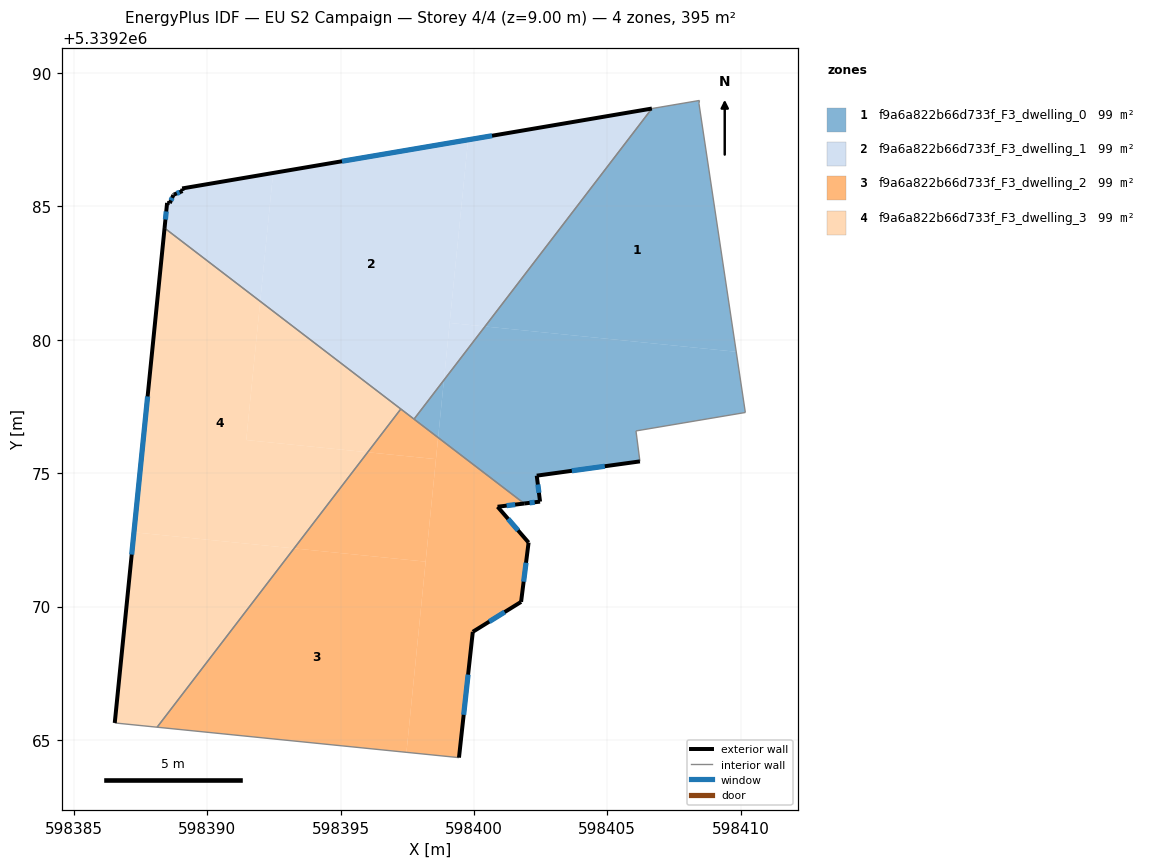
=== STOREY PLAN SPEC (per zone: floor XY polygon, exterior-wall plan segments, windows/doors) ===
zone 1: f9a6a822b66d733f_F3_dwelling_0  (98.7 m²)
  floor: (598409.83, 5339279.55) (598410.18, 5339277.27) (598406.08, 5339276.58) (598406.22, 5339275.44) (598402.36, 5339274.91) (598402.48, 5339273.93) (598401.89, 5339273.86) (598398.66, 5339276.33) (598398.88, 5339278.49) (598400.42, 5339280.50)
  floor: (598408.45, 5339288.97) (598408.44, 5339288.86) (598409.83, 5339279.55) (598400.42, 5339280.50) (598406.67, 5339288.67)
  floor: (598398.88, 5339278.49) (598398.66, 5339276.33) (598397.76, 5339277.03)
  exterior wall: (598402.36, 5339274.91) – (598406.22, 5339275.44)  [3.9 m]
    window: (598403.67, 5339275.09) – (598404.91, 5339275.26)  [1.2 m²]
  exterior wall: (598402.48, 5339273.93) – (598402.36, 5339274.91)  [1.0 m]
    window: (598402.44, 5339274.26) – (598402.40, 5339274.57)  [0.3 m²]
  exterior wall: (598401.89, 5339273.86) – (598402.48, 5339273.93)  [0.6 m]
    window: (598402.09, 5339273.89) – (598402.28, 5339273.91)  [0.2 m²]
  interior walls: 7
zone 2: f9a6a822b66d733f_F3_dwelling_1  (98.7 m²)
  floor: (598406.67, 5339288.67) (598400.42, 5339280.50) (598399.09, 5339280.63) (598399.78, 5339287.50)
  floor: (598400.42, 5339280.50) (598398.88, 5339278.49) (598399.09, 5339280.63)
  floor: (598399.78, 5339287.50) (598398.88, 5339278.49) (598397.76, 5339277.03) (598391.99, 5339281.44) (598392.47, 5339286.25)
  floor: (598392.47, 5339286.25) (598391.99, 5339281.44) (598388.41, 5339284.19) (598388.50, 5339285.13) (598388.60, 5339285.12) (598388.73, 5339285.43) (598388.75, 5339285.44) (598389.08, 5339285.58) (598389.06, 5339285.67)
  exterior wall: (598389.08, 5339285.58) – (598388.75, 5339285.44)  [0.4 m]
    window: (598388.97, 5339285.53) – (598388.86, 5339285.49)  [0.1 m²]
  exterior wall: (598389.06, 5339285.67) – (598389.08, 5339285.58)  [0.1 m]
  exterior wall: (598406.67, 5339288.67) – (598389.06, 5339285.67)  [17.9 m]
    window: (598400.68, 5339287.65) – (598395.05, 5339286.69)  [5.5 m²]
  exterior wall: (598388.50, 5339285.13) – (598388.41, 5339284.19)  [0.9 m]
    window: (598388.47, 5339284.81) – (598388.44, 5339284.51)  [0.3 m²]
  exterior wall: (598388.60, 5339285.12) – (598388.50, 5339285.13)  [0.1 m]
  exterior wall: (598388.73, 5339285.43) – (598388.60, 5339285.12)  [0.3 m]
    window: (598388.69, 5339285.32) – (598388.65, 5339285.22)  [0.1 m²]
  exterior wall: (598388.75, 5339285.44) – (598388.73, 5339285.43)  [0.0 m]
  interior walls: 3
zone 3: f9a6a822b66d733f_F3_dwelling_2  (98.7 m²)
  floor: (598398.19, 5339271.68) (598397.47, 5339264.54) (598388.13, 5339265.48) (598393.26, 5339272.18)
  floor: (598401.89, 5339273.86) (598400.89, 5339273.74) (598402.05, 5339272.40) (598401.77, 5339270.17) (598399.96, 5339269.05) (598399.44, 5339264.34) (598397.47, 5339264.54) (598398.66, 5339276.33)
  floor: (598398.58, 5339275.53) (598398.19, 5339271.68) (598393.26, 5339272.18) (598396.02, 5339275.78)
  floor: (598398.66, 5339276.33) (598398.58, 5339275.53) (598396.02, 5339275.78) (598397.26, 5339277.40)
  exterior wall: (598401.77, 5339270.17) – (598402.05, 5339272.40)  [2.2 m]
    window: (598401.86, 5339270.93) – (598401.95, 5339271.64)  [0.7 m²]
  exterior wall: (598399.96, 5339269.05) – (598401.77, 5339270.17)  [2.1 m]
    window: (598400.57, 5339269.43) – (598401.15, 5339269.79)  [0.7 m²]
  exterior wall: (598399.44, 5339264.34) – (598399.96, 5339269.05)  [4.7 m]
    window: (598399.62, 5339265.94) – (598399.78, 5339267.45)  [1.5 m²]
  exterior wall: (598400.89, 5339273.74) – (598401.89, 5339273.86)  [1.0 m]
    window: (598401.23, 5339273.78) – (598401.55, 5339273.82)  [0.3 m²]
  exterior wall: (598402.05, 5339272.40) – (598400.89, 5339273.74)  [1.8 m]
    window: (598401.65, 5339272.86) – (598401.28, 5339273.28)  [0.5 m²]
  interior walls: 4
zone 4: f9a6a822b66d733f_F3_dwelling_3  (98.7 m²)
  floor: (598397.26, 5339277.41) (598396.02, 5339275.78) (598391.47, 5339276.24) (598391.99, 5339281.44)
  floor: (598391.99, 5339281.44) (598391.47, 5339276.24) (598396.02, 5339275.78) (598393.26, 5339272.18) (598387.26, 5339272.78) (598388.41, 5339284.19)
  floor: (598393.26, 5339272.18) (598388.13, 5339265.48) (598386.54, 5339265.64) (598387.26, 5339272.78)
  exterior wall: (598388.41, 5339284.19) – (598386.54, 5339265.64)  [18.6 m]
    window: (598387.77, 5339277.88) – (598387.17, 5339271.95)  [5.7 m²]
  interior walls: 3

=== DERIVED (storey summary) ===
Building: EU S2 Campaign
Storey: 4 of 4  (floor level z = 9.00 m)
Storey gross floor area: 394.7 m²
Zones on this storey: 4
  - f9a6a822b66d733f_F3_dwelling_0: floor 98.7 m²; exterior wall 5.5 m (16.4 m²); 3 window(s) 1.7 m²; WWR 10.2%
  - f9a6a822b66d733f_F3_dwelling_1: floor 98.7 m²; exterior wall 19.7 m (59.2 m²); 4 window(s) 6.0 m²; WWR 10.1%
  - f9a6a822b66d733f_F3_dwelling_2: floor 98.7 m²; exterior wall 11.9 m (35.7 m²); 5 window(s) 3.6 m²; WWR 10.2%
  - f9a6a822b66d733f_F3_dwelling_3: floor 98.7 m²; exterior wall 18.6 m (55.9 m²); 1 window(s) 5.7 m²; WWR 10.2%
Zone adjacency (shared interzone walls):
  - f9a6a822b66d733f_F3_dwelling_0 ↔ f9a6a822b66d733f_F3_dwelling_1
  - f9a6a822b66d733f_F3_dwelling_0 ↔ f9a6a822b66d733f_F3_dwelling_2
  - f9a6a822b66d733f_F3_dwelling_1 ↔ f9a6a822b66d733f_F3_dwelling_2
  - f9a6a822b66d733f_F3_dwelling_1 ↔ f9a6a822b66d733f_F3_dwelling_3
  - f9a6a822b66d733f_F3_dwelling_2 ↔ f9a6a822b66d733f_F3_dwelling_3